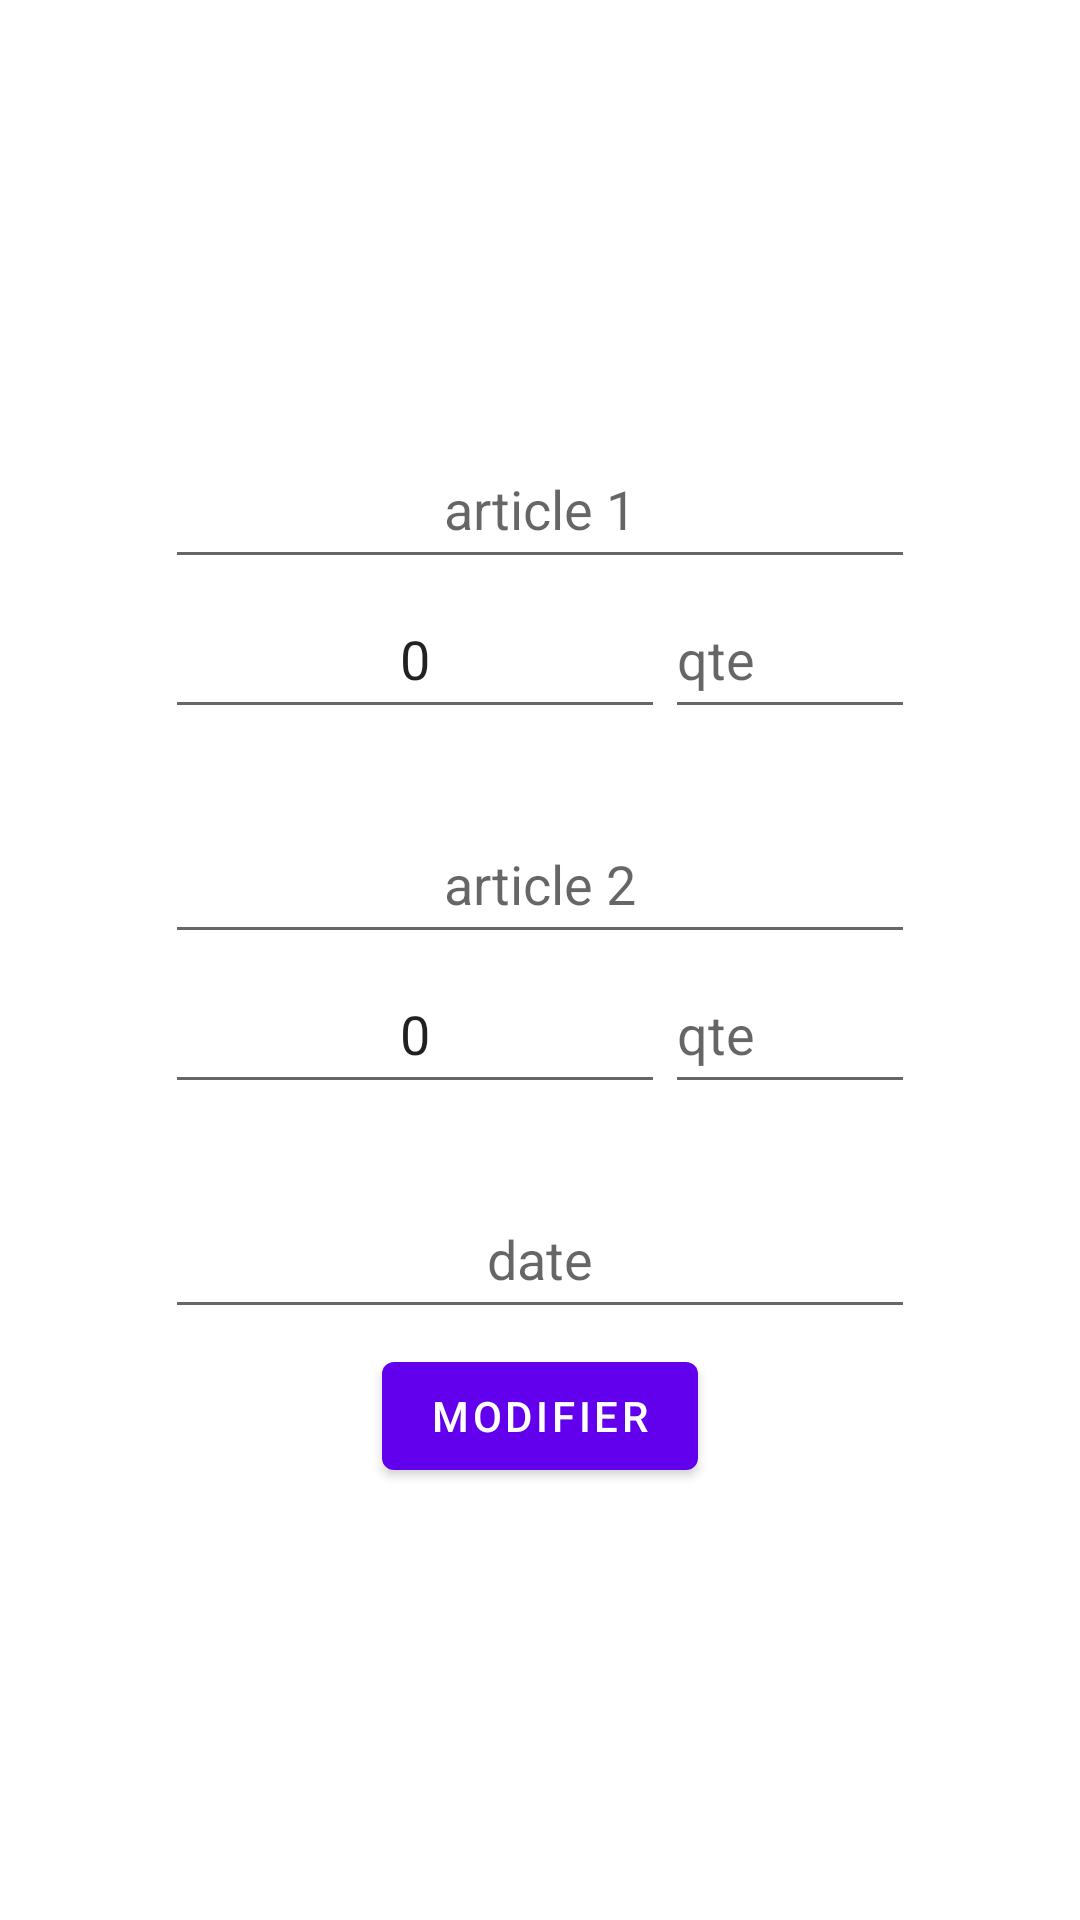

Android layout source for this screen:
<!-- AndroidManifest.xml: application theme Theme.EasyGest -->
<!-- res/layout/activity_modifier_account.xml -->
<?xml version="1.0" encoding="utf-8"?>
<androidx.constraintlayout.widget.ConstraintLayout xmlns:android="http://schemas.android.com/apk/res/android"
    xmlns:app="http://schemas.android.com/apk/res-auto"
    xmlns:tools="http://schemas.android.com/tools"
    android:layout_width="match_parent"
    android:layout_height="match_parent"
    tools:context=".vue.ModifierAccountActivity">


    <ScrollView
        android:layout_width="0dp"
        android:layout_height="match_parent"
        android:layout_marginTop="3dp"
        android:foregroundGravity="center_horizontal"
        app:layout_constraintBottom_toBottomOf="parent"
        app:layout_constraintEnd_toEndOf="parent"
        app:layout_constraintStart_toStartOf="parent"
        app:layout_constraintTop_toTopOf="parent">

        <LinearLayout
            android:layout_width="match_parent"
            android:layout_height="wrap_content"
            android:layout_gravity="center_horizontal"
            android:orientation="vertical">

            <LinearLayout
                android:layout_width="250dp"
                android:layout_height="50dp"
                android:gravity="center_horizontal"
                android:layout_gravity="center_horizontal"
                android:orientation="horizontal"
                android:layout_marginTop="10dp"
                app:layout_constraintEnd_toEndOf="parent"
                app:layout_constraintStart_toStartOf="parent"
                app:layout_constraintTop_toTopOf="parent">

                <TextView
                    android:id="@+id/modifaccrnom"
                    android:layout_width="0dp"
                    android:layout_height="match_parent"
                    android:layout_weight="1"
                    android:ems="10"
                    android:gravity="center_horizontal|center_vertical"/>

                <TextView
                    android:id="@+id/modifacccodeclt"
                    android:layout_width="0dp"
                    android:layout_height="wrap_content"
                    android:layout_weight="1"
                    android:ems="10"
                    android:gravity="center" />
            </LinearLayout>

            <TextView
                android:id="@+id/modifaccprenoms"
                android:layout_width="250dp"
                android:layout_height="50dp"
                android:layout_marginTop="5dp"
                android:ems="10"
                android:layout_gravity="center_horizontal"
                android:gravity="center_horizontal|center_vertical"/>


            <EditText
                android:id="@+id/modifaccarticle1"
                android:layout_width="250dp"
                android:layout_height="50dp"
                android:autofillHints="@string/article_1"
                android:ems="10"
                android:layout_marginTop="25dp"
                android:gravity="center_horizontal|center_vertical"
                android:layout_gravity="center_horizontal"
                android:hint="@string/article_1"
                android:inputType="textPersonName" />

            <LinearLayout
                android:layout_width="250dp"
                android:layout_height="50dp"
                android:gravity="center_horizontal"
                android:layout_gravity="center_horizontal"
                android:orientation="horizontal"
                app:layout_constraintEnd_toEndOf="parent"
                app:layout_constraintStart_toStartOf="parent">

                <EditText
                    android:id="@+id/modifaccarticle1somme"
                    android:layout_width="0dp"
                    android:layout_height="match_parent"
                    android:layout_gravity="center_horizontal"
                    android:layout_weight="2"
                    android:autofillHints="@string/somme_article2"
                    android:ems="10"
                    android:gravity="center_horizontal|center_vertical"
                    android:hint="@string/zero"
                    android:inputType="number"
                    android:text="@string/zero" />

                <EditText
                    android:id="@+id/modifaccNbrarticle1"
                    android:layout_width="0dp"
                    android:layout_height="match_parent"
                    android:layout_weight="1"
                    android:autofillHints="@string/quantite1"
                    android:ems="10"
                    android:hint="@string/quantite1"
                    android:inputType="number" />

            </LinearLayout>

            <EditText
                android:id="@+id/modifaccarticle2"
                android:layout_width="250dp"
                android:layout_height="50dp"
                android:autofillHints="@string/article_2"
                android:layout_marginTop="25dp"
                android:ems="10"
                android:layout_gravity="center_horizontal"
                android:gravity="center_horizontal|center_vertical"
                android:hint="@string/article_2"
                android:inputType="textPersonName" />

            <LinearLayout
                android:layout_width="250dp"
                android:layout_height="50dp"
                android:layout_gravity="center_horizontal"
                android:orientation="horizontal"
                app:layout_constraintEnd_toEndOf="parent"
                app:layout_constraintStart_toStartOf="parent">

                <EditText
                    android:id="@+id/modifaccarticle2somme"
                    android:layout_width="0dp"
                    android:layout_height="match_parent"
                    android:layout_weight="2"
                    android:autofillHints="@string/somme_article2"
                    android:ems="10"
                    android:gravity="center_horizontal|center_vertical"
                    android:hint="@string/zero"
                    android:inputType="number"
                    android:text="@string/zero" />

                <EditText
                    android:id="@+id/modifaccNbrarticle2"
                    android:layout_width="0dp"
                    android:layout_height="match_parent"
                    android:layout_weight="1"
                    android:autofillHints="@string/quantite1"
                    android:ems="10"
                    android:hint="@string/quantite1"
                    android:inputType="number" />
            </LinearLayout>

            <EditText
                android:id="@+id/modifaccDate"
                android:layout_width="250dp"
                android:layout_height="50dp"
                android:layout_marginTop="25dp"
                android:ems="10"
                android:layout_gravity="center_horizontal"
                android:gravity="center_horizontal|center_vertical"
                android:hint="@string/date"
                android:autofillHints="@string/date"
                android:inputType="textPersonName" />
            <Button
                android:id="@+id/btnmodifaccount"
                android:layout_width="wrap_content"
                android:layout_height="wrap_content"
                android:layout_gravity="center_horizontal"
                android:layout_marginTop="5dp"
                android:text="@string/modifier" />


        </LinearLayout>
    </ScrollView>

</androidx.constraintlayout.widget.ConstraintLayout>
<!-- resources referenced by this layout -->
<resources>
  <string name="article_1">article 1</string>
  <string name="article_2">article 2</string>
  <string name="date">date</string>
  <string name="modifier">modifier</string>
  <string name="quantite1">qte</string>
  <string name="somme_article2">somme article </string>
  <string name="zero">0</string>
  <style name="Theme.EasyGest" parent="Theme.MaterialComponents.DayNight.DarkActionBar">
          
          <item name="colorPrimary">@color/purple_500</item>
          <item name="colorPrimaryVariant">@color/purple_700</item>
          <item name="colorOnPrimary">@color/white</item>
          
          <item name="colorSecondary">@color/teal_200</item>
          <item name="colorSecondaryVariant">@color/teal_700</item>
          <item name="colorOnSecondary">@color/black</item>
          
          <item name="android:statusBarColor" tools:targetApi="l">?attr/colorPrimaryVariant</item>
          
      </style>
  <color name="purple_500">#FF6200EE</color>
  <color name="purple_700">#FF3700B3</color>
  <color name="white">#FFFFFFFF</color>
  <color name="teal_200">#FF03DAC5</color>
  <color name="teal_700">#FF018786</color>
  <color name="black">#FF000000</color>
</resources>
